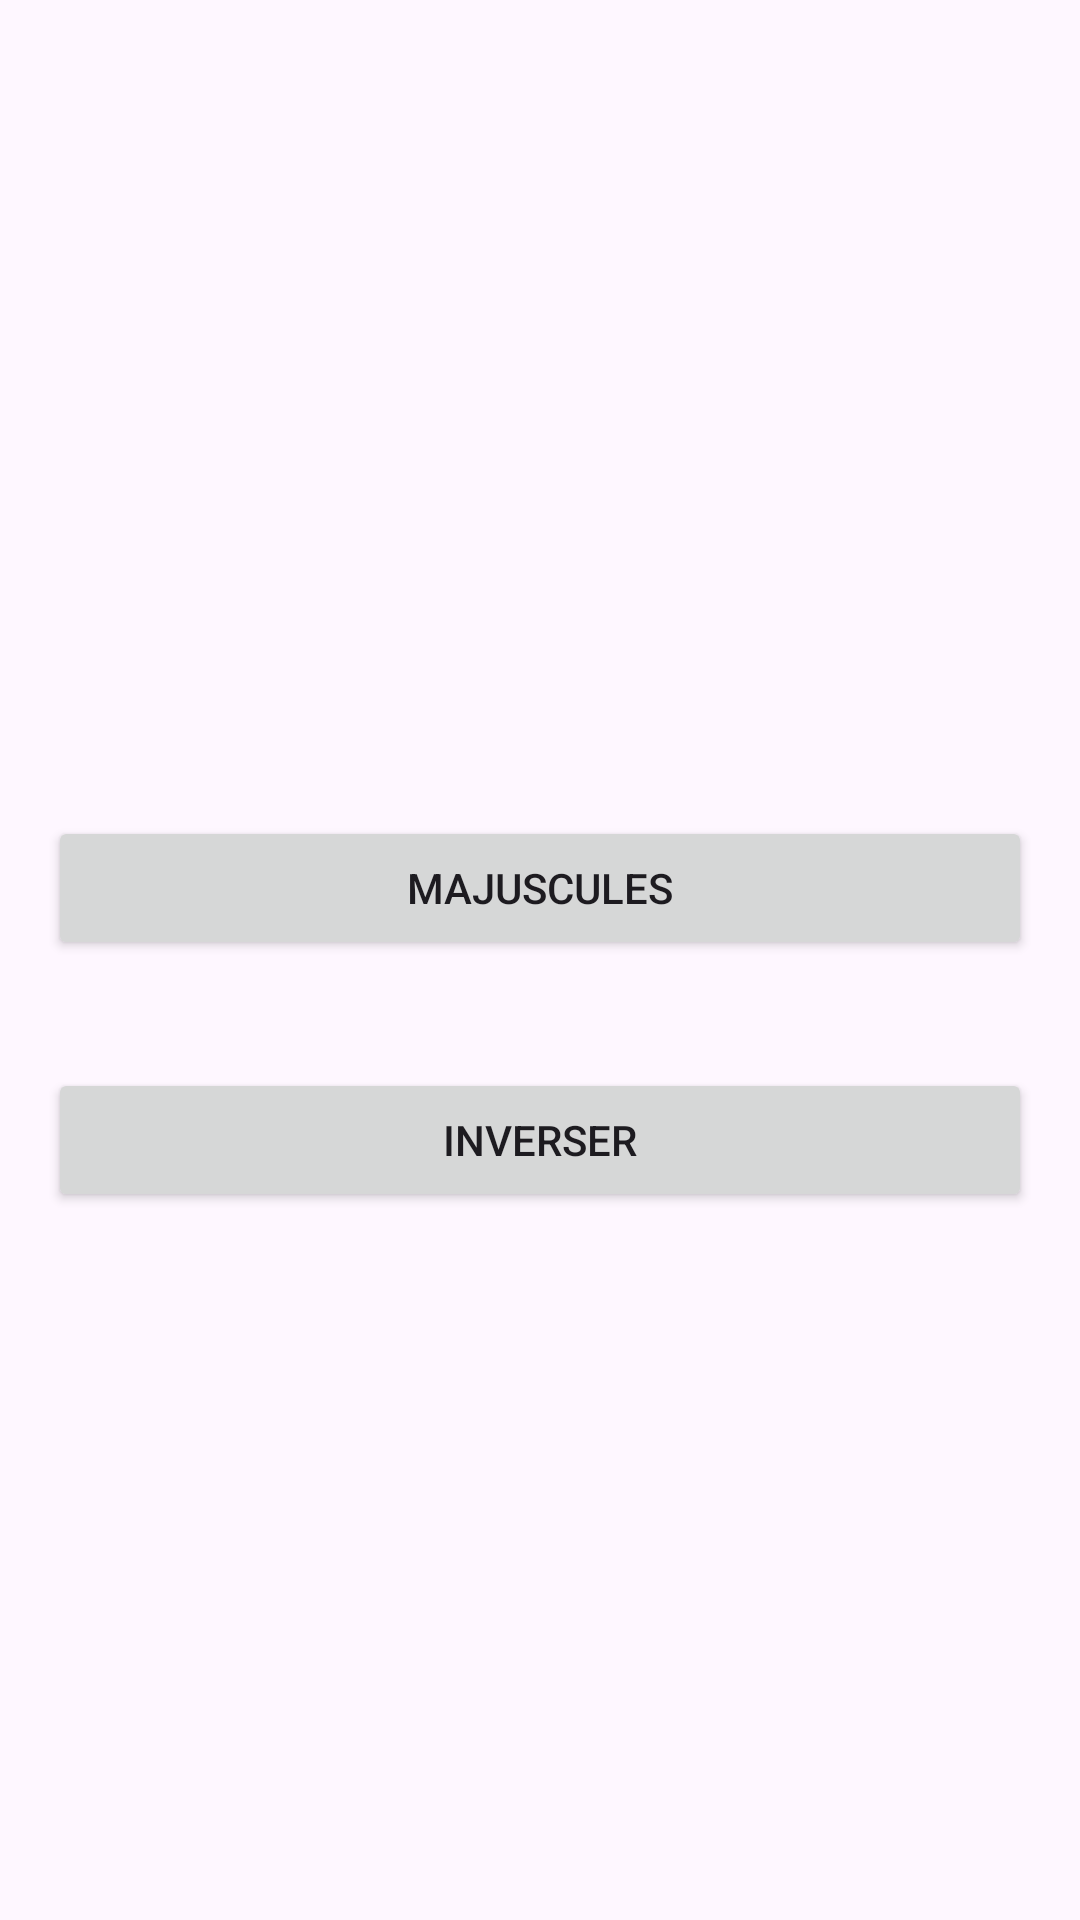

Android layout source for this screen:
<!-- AndroidManifest.xml: application theme Theme.Globalapp -->
<!-- res/layout/activity_changetext.xml -->
<?xml version="1.0" encoding="utf-8"?>
<LinearLayout xmlns:android="http://schemas.android.com/apk/res/android"
    android:layout_width="match_parent"
    android:layout_height="match_parent"
    android:orientation="vertical"
    android:padding="16dp">

    <Button
        android:id="@+id/uppercaseButton"
        android:layout_width="match_parent"
        android:layout_height="wrap_content"
        android:text="Majuscules"
        android:layout_marginTop="256dp"
        android:layout_marginBottom="36dp"/>

    <Button
        android:id="@+id/reverseButton"
        android:layout_width="match_parent"
        android:layout_height="wrap_content"
        android:text="Inverser"
        android:layout_marginBottom="16dp"/>

</LinearLayout>
<!-- resources referenced by this layout -->
<resources>
  <style name="Theme.Globalapp" parent="Base.Theme.Globalapp" />
  <style name="Base.Theme.Globalapp" parent="Theme.Material3.DayNight.NoActionBar">
          
          
      </style>
</resources>
